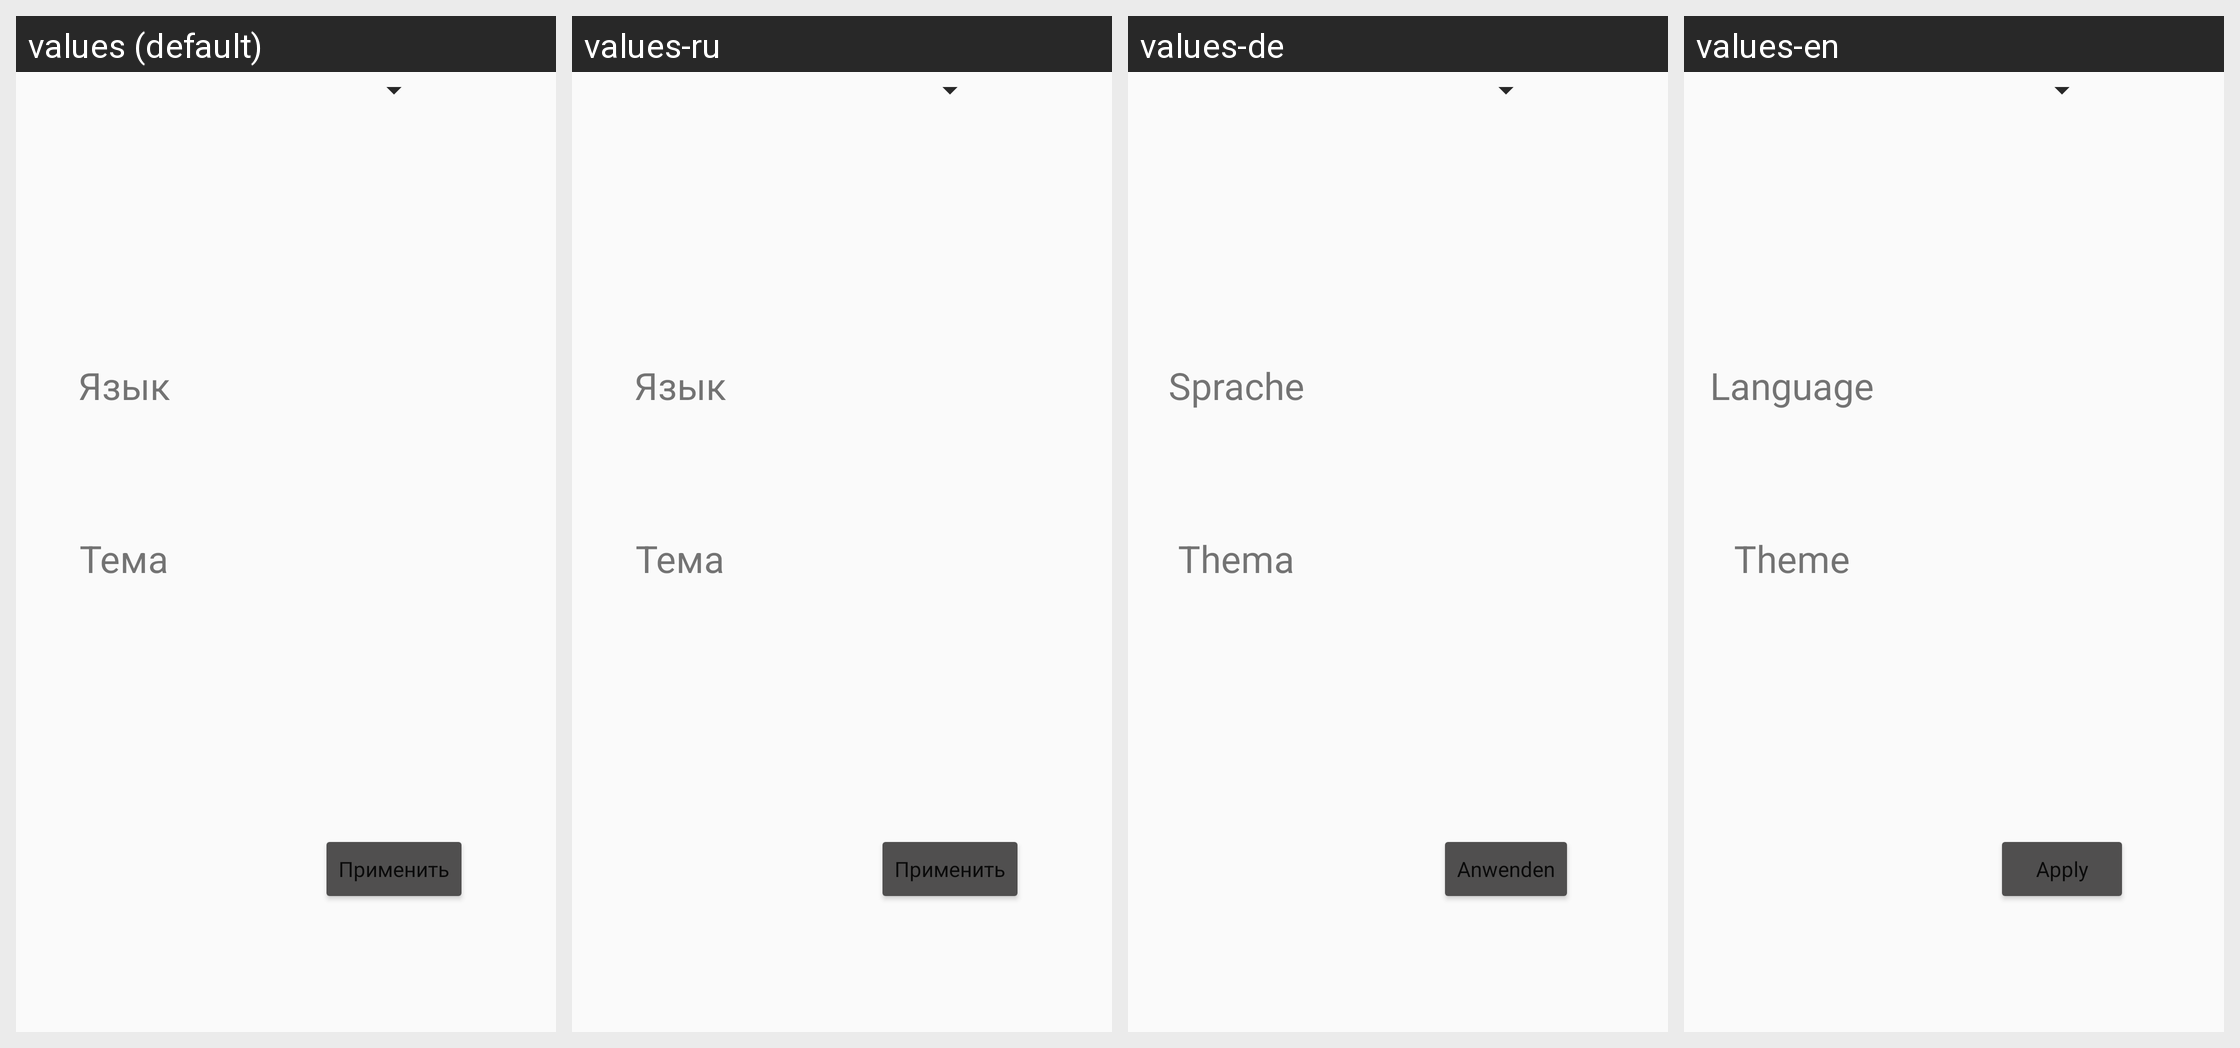

The same Android screen rendered under several of its app's locales, left to right. List the strings drawn on it with the default value and each locale's translation.
Android screen res/layout/activity_main.xml rendered under 4 locales, left to right: values (default), values-ru, values-de, values-en. Device: Nexus 5 (rendered at 1080×1920; each locale shown at half size, 540×960, under a caption strip naming it); theme AppTheme.
Strings drawn on this screen, with the default value and each locale's value (text and hints the layout hard-codes, and strings that could not be matched under every locale, appear in the picture but are not listed):

choose_language
  values: Язык
  values-ru: Язык
  values-de: Sprache
  values-en: Language

choose_theme
  values: Тема
  values-ru: Тема
  values-de: Thema
  values-en: Theme

apply_btn
  values: Применить
  values-ru: Применить
  values-de: Anwenden
  values-en: Apply
